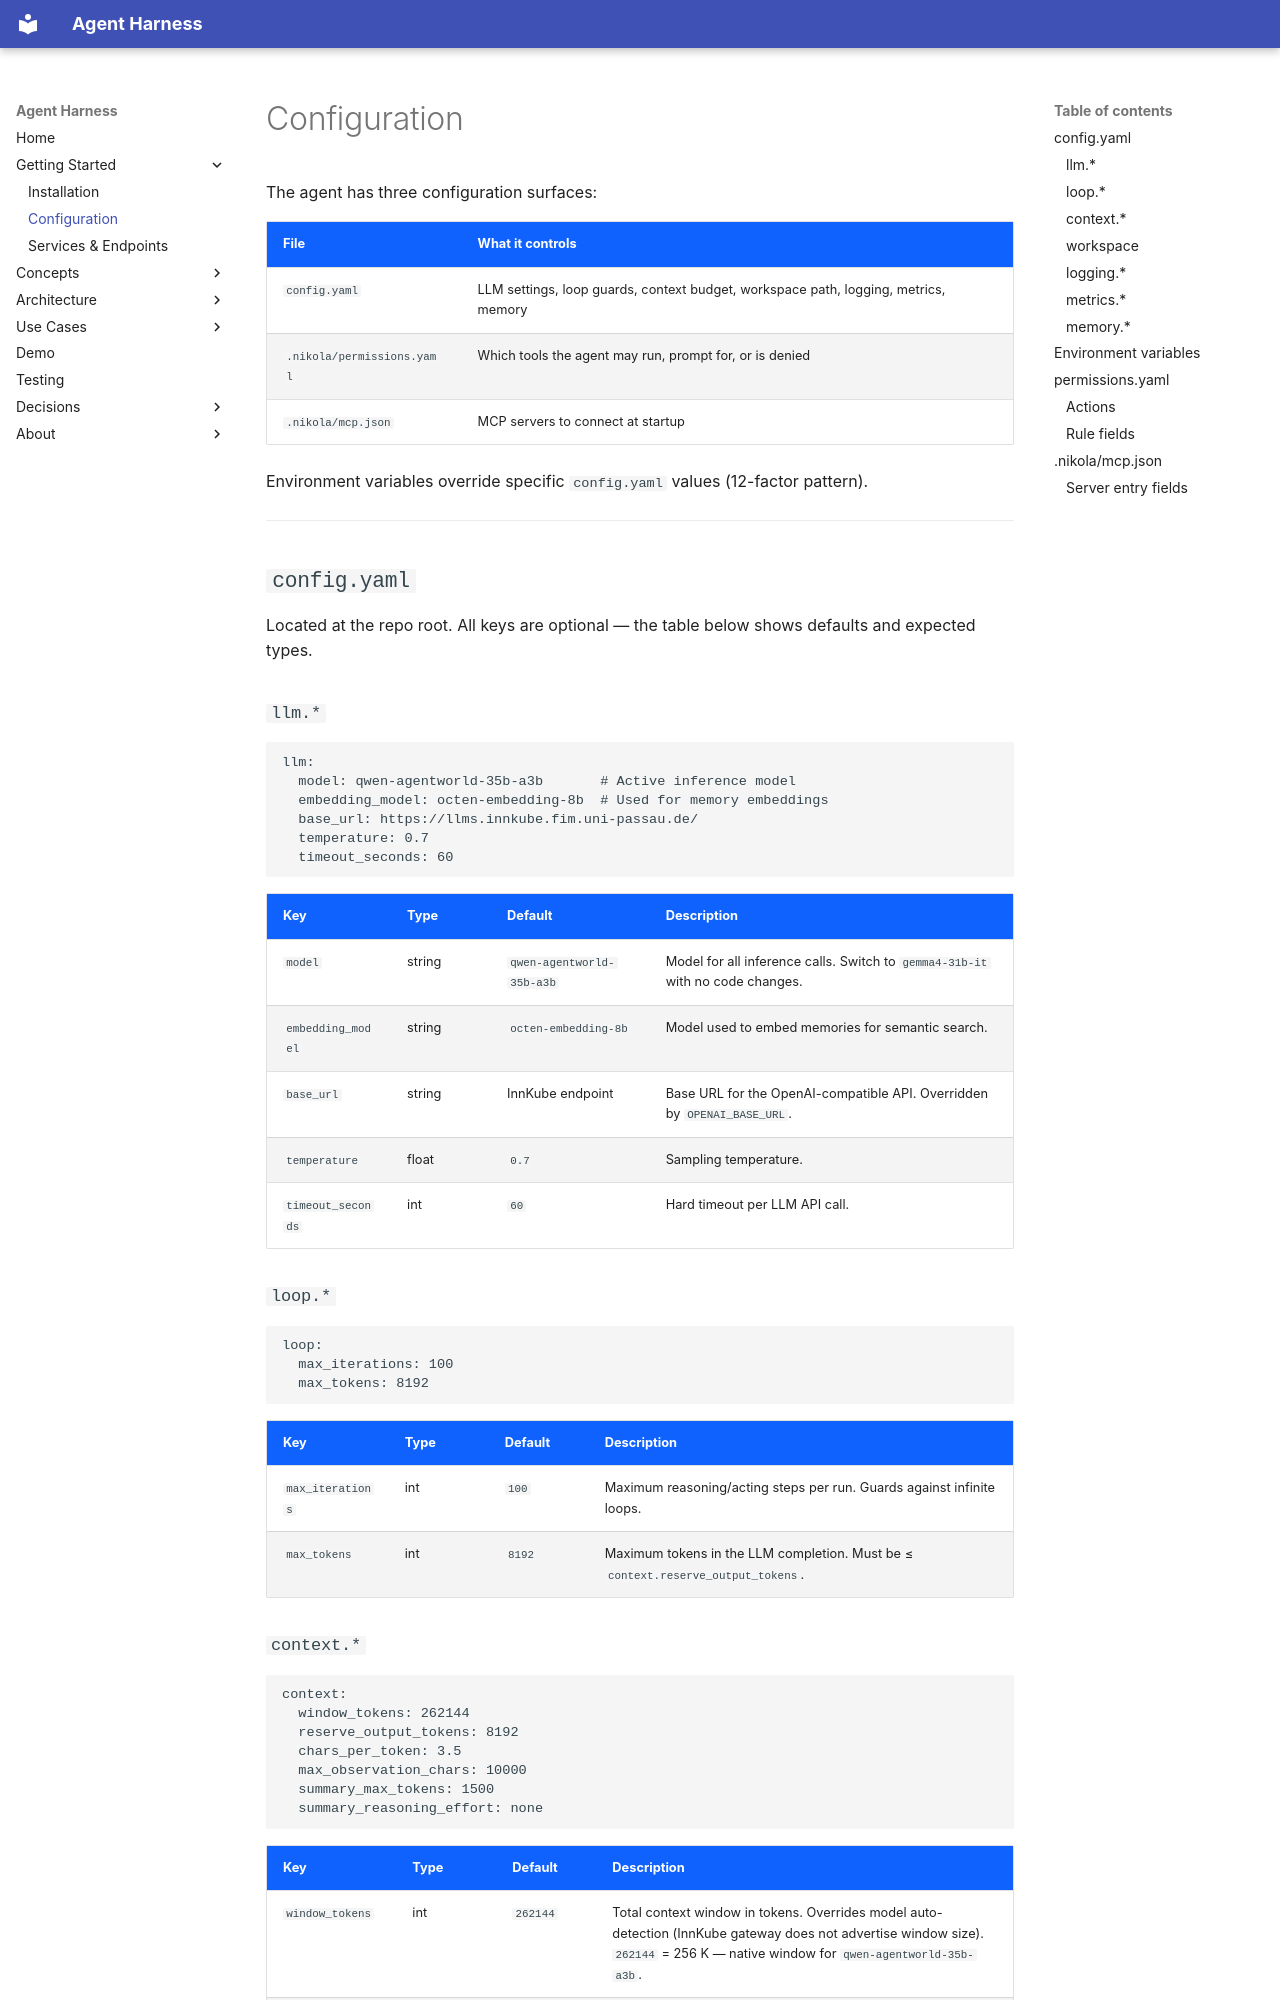

repository: AYOUNS/Nikola-Agentic-System-Harness · page: getting-started/configuration/index.html · generator: mkdocs

# Configuration

The agent has three configuration surfaces:

| File | What it controls |
|---|---|
| `config.yaml` | LLM settings, loop guards, context budget, workspace path, logging, metrics, memory |
| `.nikola/permissions.yaml` | Which tools the agent may run, prompt for, or is denied |
| `.nikola/mcp.json` | MCP servers to connect at startup |

Environment variables override specific `config.yaml` values (12-factor pattern).

---

## `config.yaml`

Located at the repo root. All keys are optional — the table below shows defaults and expected types.

### `llm.*`

```yaml
llm:
  model: qwen-agentworld-35b-a3b       # Active inference model
  embedding_model: octen-embedding-8b  # Used for memory embeddings
  base_url: https://llms.innkube.fim.uni-passau.de/
  temperature: 0.7
  timeout_seconds: 60
```

| Key | Type | Default | Description |
|---|---|---|---|
| `model` | string | `qwen-agentworld-35b-a3b` | Model for all inference calls. Switch to `gemma4-31b-it` with no code changes. |
| `embedding_model` | string | `octen-embedding-8b` | Model used to embed memories for semantic search. |
| `base_url` | string | InnKube endpoint | Base URL for the OpenAI-compatible API. Overridden by `OPENAI_BASE_URL`. |
| `temperature` | float | `0.7` | Sampling temperature. |
| `timeout_seconds` | int | `60` | Hard timeout per LLM API call. |

### `loop.*`

```yaml
loop:
  max_iterations: 100
  max_tokens: 8192
```

| Key | Type | Default | Description |
|---|---|---|---|
| `max_iterations` | int | `100` | Maximum reasoning/acting steps per run. Guards against infinite loops. |
| `max_tokens` | int | `8192` | Maximum tokens in the LLM completion. Must be ≤ `context.reserve_output_tokens`. |
